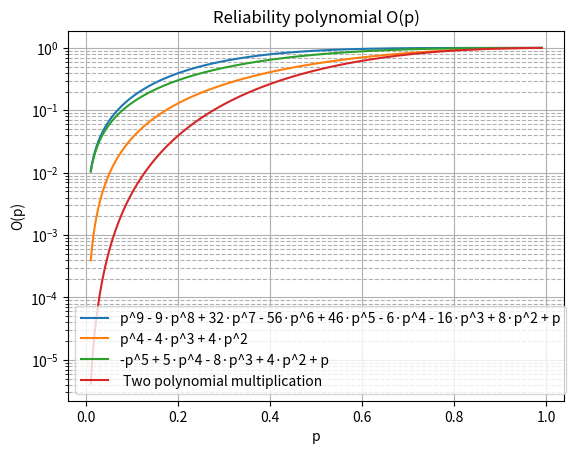
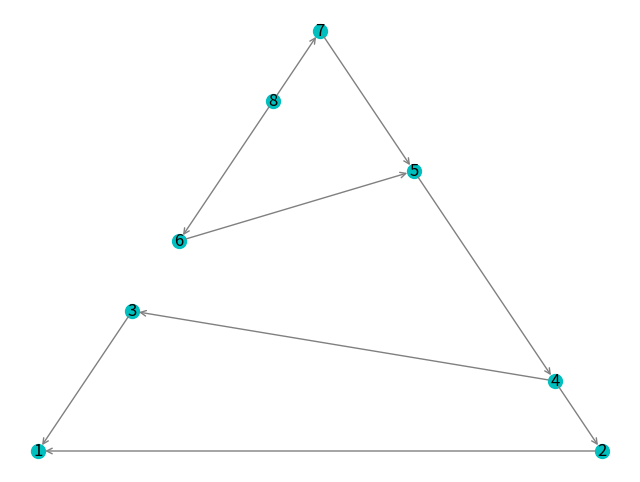
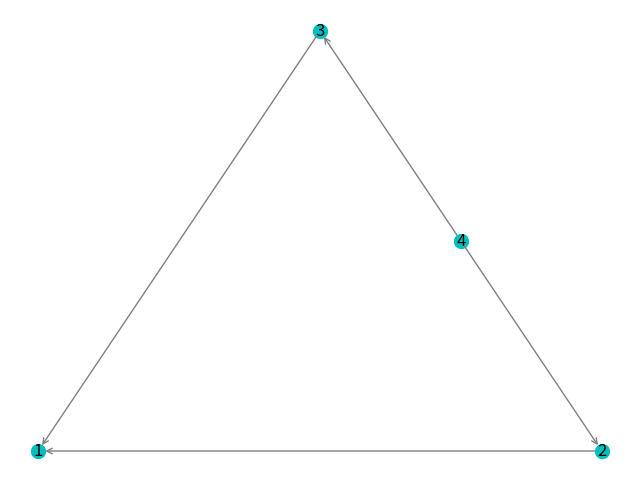
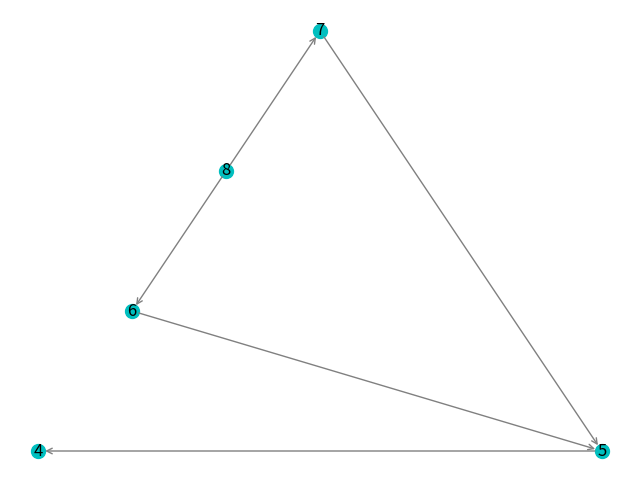

Generate these figures, in order, with matplotlib:
import networkx as nx
from itertools import combinations
from itertools import chain, combinations
from networkx.algorithms.connectivity import build_auxiliary_node_connectivity
from networkx.algorithms.connectivity import minimum_st_edge_cut
from networkx.algorithms.connectivity import minimum_edge_cut
from networkx.algorithms.flow import build_residual_network
from networkx.algorithms.flow import minimum_cut
import matplotlib.pyplot as plt
from collections import Counter
import sympy
import numpy
import matplotlib.pyplot as plt

# GLOBAL VARIABLE, to be run once
legend = []

# Class of function for polynomial evaluation :
class OutagePolynomial(sympy.Function):
  @classmethod
  # defining subclass function with 'eval()' class method
  def eval(cls, p, minimum_cut_size, number_of_edges, coefs):
    m = minimum_cut_size
    n = number_of_edges
    result = []
    UpperB = []
    for element in p:
        # Core of the function : the algebraic expression
        # m=1 # size of any minimum cut-set (see collection M)
        # n=3 # number of edges
        # #values of coefficients A_i, given by the number of cut-sets of size i, with i between m and n included
        # coefs = [1, 3, 1]
        # changement de variable : x = p/(1-p) et p = element
        # x = element/(1.0-element)
        UpperB.append((1-(1-element)**2)**2)
        index = list(range(m, n+1))
        sum=0
        for  i in index:
            # Evaluate sum = A(x) = A(p/(1-p)) :
            A_i = coefs[i-m]
            # sum = sum + A_i * pow(x, i)
            sum = sum + A_i*(pow(element, i))*(pow(1-element, n-i))
        # Evaluate O(p)
        # result = pow((1.0-p), n) * sum

        result.append(sum)
    return result, UpperB
  @classmethod
  # defining subclass function with 'eval()' class method
  def plot(cls, x, y, UpperB, string_expanded_polynomial):
    ### PLOT
    # convert y-axis to Logarithmic scale
    plt.yscale("log")
    # plotting the points
    plt.plot(x, y)
    # plt.plot(x,UpperB)
    # legend
    legend.append(string_expanded_polynomial)
    plt.legend(legend)
    # naming the x axis
    plt.xlabel('p')
    # naming the y axis
    plt.ylabel('O(p)')

    # giving a title to my graph
    plt.title('Reliability polynomial O(p)')

    # Add gridlines to the plot
    plt.grid(visible=True, which='major', linestyle='-')
    plt.grid(visible=True, which='minor', linestyle='--')
    # grid(b=True, which='major', color='b', linestyle='-')

    # Save the file and show the figure
    plt.savefig("plotted_polynomial.png")


def powerset(iterable):
    s = list(iterable)
    return chain.from_iterable(combinations(s, r) for r in range(len(s) + 1))

def find_all_minimum_cuts(graph, source, target, capacity_key):

    # Find all possible sets of edges in the graph
    all_edge_combinations = powerset(graph.edges(keys=True, data=True))
    all_minimum_cuts = []

    for edge_combination in all_edge_combinations:
        # Create a new graph and remove the selected edges
        temp_graph = graph.copy()
        temp_graph.remove_edges_from(edge_combination)

        # Check if the graph is disconnected between the source and target nodes
        if not nx.has_path(temp_graph, source, target):
            all_minimum_cuts.append(edge_combination)

    return all_minimum_cuts





def get_collection(all_min_cuts) :

    K = [] # list of all cut sets
    L = [] # List of all minimal cut sets
    M = [] # List of all minimum cut sets
    for min_cut_set in all_min_cuts:
        K.append(min_cut_set)
        print(min_cut_set)
        list_edge_combination = list(powerset(min_cut_set))
        list_edge_combination.remove(min_cut_set)
        # Verify if edge_combination is a cut-set, i.e. if edge_combination can be found in all_min_cuts :
        flag_is_present = 0
        for edge_combination in list_edge_combination:

            for one_min_cut in all_min_cuts:
                if edge_combination == one_min_cut:
            #     # don't add current min_cut_set value to L because edge_combination already exists as a minimum cut set
                    flag_is_present = 1
                    break
        # If edge_combination is not a cut-set for every member of list_edge_combination, add min_cut_set to L :
        if flag_is_present == 0 :
            L.append(min_cut_set)
    # Create collection of minimum cut-sets M : a minimum cut-set is a cut-set that is of minimum size
    minimum_size = 10000000000000000000000000 #big value, will be replaced when entering below for loop
    for cut_set in L:
        temp_size = len(cut_set)
        if temp_size < minimum_size :
            minimum_size = temp_size
    for cut_set in L:
        if len(cut_set) == minimum_size:
            M.append(cut_set)
    return K, L, M
def display_collection(graph_name, K,L,M) :     
    print("FOR GRAPH : ", graph_name)   
    print("Here is K the collection of all s-t separating cut-sets: a cut-set is a subset of edges whose removal from the network disconnects nodes s and node t  ")
    for cut_set in K:
        # K.append(cut_set)
        print(cut_set)
    print("Here is L the collection of all minimal cut-sets in the graph : a minimal cut-set is a subset of edges whose removal from the network disconnects nodes s and node t and from which no subset can be called a cut-set : ")
    for minimal_cut_set in L:
        # L.append(minimal_cut_set)
        print(minimal_cut_set)
    print("Here is M the collection of all minimum cut-sets in the graph : a minimum cut-set is a subset of edges whose removal from the network disconnects nodes s and node t and from which no subset can be called a cut-set and is of minimum size : ")
    for minimum_cut_set in M:
        # M.append(minimum_cut_set)
        print(minimum_cut_set)

def get_n_m_values(G, M) :
    number_of_edges = G.number_of_edges() # noted n in Kschischang's paper
    minimum_cut_size = len(M[0]) # noted m in Kschischang's paper
    return number_of_edges, minimum_cut_size
def find_coefs(K) :
    # Finding coefficients for A(x) in reliability polynomial : Am = number of cut-sets of size m, Am+1 = number of cut-sets of size m+1 etc...
    # Iterating over collection K
    temp_list_of_cut_set_sizes = []
    for cut_set in K:
        # get size of cut-set and store it if not already stored
        temp_list_of_cut_set_sizes.append(len(cut_set))
    # order list in ascending order
    list_of_cut_set_sizes = sorted(temp_list_of_cut_set_sizes)
    # coefficients for A(x) 
    coefs = list(dict(Counter(list_of_cut_set_sizes)).values())
    return coefs

def get_polynomial_expression(coefs, minimum_cut_size, number_of_edges) :  
    m = minimum_cut_size
    n = number_of_edges
    x, y, z = sympy.symbols('x y z')
    polynomial = 0
    indices = list(range(m, n+1))
    # list_indices = [index for index, _ in enumerate(indices)]
    for i in indices :
        polynomial = polynomial + coefs[i-m]*pow(x,i)*pow((1-x),(n-i))
        # print(i)
    string_expanded_polynomial = ((str(sympy.expand(polynomial)).replace('x', 'p')).replace('**', '^')).replace('*', '·')
    return string_expanded_polynomial
def multiply_two_lists(list1, list2) :
    # Multiplying two lists
    # of same length
    res_list = []
    for i in range(0, len(list1)):
        res_list.append(list1[i] * list2[i])
    return res_list
    
def draw_graph(G, path) :
    ### DRAWING THE GRAPH
    # Draw and save the graph
    plt.figure(figsize=(8, 6))  # Adjust the figure size as per your preference
    pos = nx.planar_layout(G)
    # Draw nodes
    nx.draw_networkx_nodes(G, pos, node_color='c', node_size=100, alpha=1)
    # Draw edges as separate curves
    for u, v, key in G.edges(keys=True):
        connection_style = "arc3,rad=" + str(0.3 * key)
        plt.annotate("",
                    xy=pos[u], xycoords='data',  # Source node
                    xytext=pos[v], textcoords='data',  # Target node
                    arrowprops=dict(arrowstyle="->", color="0.5",
                                    shrinkA=5, shrinkB=5,
                                    patchA=None, patchB=None,
                                    connectionstyle=connection_style),
                    )        
    # Draw node labels
    node_labels = {n: n for n in G.nodes}
    nx.draw_networkx_labels(G, pos, labels=node_labels)
    # Turn off axis
    plt.axis('off')
    # Save the file and show the figure 
    plt.savefig(path)
    # plt.show()
        
### CREATE THE GRAPH G0
G = nx.MultiDiGraph(directed=True)
# Nodes 
G.add_node(1, subset='source')
G.add_node(8, subset='target')
s_node = 1 # source node
t_node = 8 # target node
G.add_node(2, subset='others')
G.add_node(3, subset='others')
G.add_node(4, subset='others')
G.add_node(5, subset='others')
G.add_node(6, subset='others')
G.add_node(7, subset='others')
# Edges 
G.add_edges_from([(1, 2, 0, {'capacity': "e1"}), (1, 3, 0, {'capacity': "e2"}), (2, 4, 0, {'capacity': "e3"}), (3, 4, 0, {'capacity': "e4"})])
G.add_edges_from([(4, 5, 0, {'capacity': "e5"}), (5, 6, 0, {'capacity': "e6"}), (5, 7, 0, {'capacity': "e7"}), (6, 8, 0, {'capacity': "e8"}), (7, 8, 0, {'capacity': "e9"})])

### CREATE THE GRAPH G1
G1 = nx.MultiDiGraph(directed=True)
# Nodes 
G1.add_node(1, subset='source')
G1.add_node(4, subset='target')
s_node1 = 1 # source node
t_node1 = 4 # target node
G1.add_node(2, subset='others')
G1.add_node(3, subset='others')
# Edges 
G1.add_edges_from([(1, 2, 0, {'capacity': "e1"}), (1, 3, 0, {'capacity': "e2"}), (2, 4, 0, {'capacity': "e3"}), (3, 4, 0, {'capacity': "e4"})])
# G1.add_edges_from([(4, 5, 0, {'capacity': "e5"}), (5, 6, 0, {'capacity': "e6"}), (5, 7, 0, {'capacity': "e7"}), (6, 8, 0, {'capacity': "e8"}), (7, 8, 0, {'capacity': "e9"})])

### CREATE THE GRAPH G2
G2 = nx.MultiDiGraph(directed=True)
# Nodes 
G2.add_node(4, subset='source')
G2.add_node(8, subset='target')
s_node2 = 4 # source node
t_node2 = 8 # target node
G2.add_node(5, subset='others')
G2.add_node(6, subset='others')
G2.add_node(7, subset='others')
# Edges 
# G2.add_edges_from([(1, 2, 0, {'capacity': "e1"}), (1, 3, 0, {'capacity': "e2"}), (2, 4, 0, {'capacity': "e3"}), (3, 4, 0, {'capacity': "e4"})])
G2.add_edges_from([(4, 5, 0, {'capacity': "e5"}), (5, 6, 0, {'capacity': "e6"}), (5, 7, 0, {'capacity': "e7"}), (6, 8, 0, {'capacity': "e8"}), (7, 8, 0, {'capacity': "e9"})])

#### GRAPH 0 HANDLING
### CALL TO CUSTOM FLOW COMPUTING FUNCTION
# Find all minimum edge cuts in the graph
all_min_cuts = find_all_minimum_cuts(G, source=s_node, target=t_node, capacity_key='capacity')

### EVALUATING K, L, AND M (collection of cut-sets, minimal cut-sets and minimum cut-sets)
K, L, M = get_collection(all_min_cuts)
display_collection("G", K,L,M)
number_of_edges, minimum_cut_size = get_n_m_values(G, M)
coefs = find_coefs(K)
string_expanded_polynomial = get_polynomial_expression(coefs, minimum_cut_size, number_of_edges)
p = numpy.linspace(0.01, 0.99, num=1000)
O_p, UpperB = OutagePolynomial.eval(p, minimum_cut_size, number_of_edges, coefs)
OutagePolynomial.plot(p, O_p, UpperB, string_expanded_polynomial)

#### GRAPH 1 HANDLING
# Find all minimum edge cuts in the graph
all_min_cuts1 = find_all_minimum_cuts(G1, source=s_node1, target=t_node1, capacity_key='capacity')

### EVALUATING K, L, AND M (collection of cut-sets, minimal cut-sets and minimum cut-sets)
K1, L1, M1 = get_collection(all_min_cuts1)
display_collection("G1", K1, L1, M1)
number_of_edges1, minimum_cut_size1 = get_n_m_values(G1, M1)
coefs1 = find_coefs(K1)
string_expanded_polynomial1 = get_polynomial_expression(coefs1, minimum_cut_size1, number_of_edges1)
p1 = numpy.linspace(0.01, 0.99, num=1000)
O_p1, UpperB1 = OutagePolynomial.eval(p1, minimum_cut_size1, number_of_edges1, coefs1)
OutagePolynomial.plot(p1, O_p1, UpperB1, string_expanded_polynomial1)


#### GRAPH 2 HANDLING
# Find all minimum edge cuts in the graph
all_min_cuts2 = find_all_minimum_cuts(G2, source=s_node2, target=t_node2, capacity_key='capacity')

### EVALUATING K, L, AND M (collection of cut-sets, minimal cut-sets and minimum cut-sets)
K2, L2, M2 = get_collection(all_min_cuts2)
display_collection("G2", K2, L2, M2)
number_of_edges2, minimum_cut_size2 = get_n_m_values(G2, M2)
coefs2 = find_coefs(K2)
string_expanded_polynomial2 = get_polynomial_expression(coefs2, minimum_cut_size2, number_of_edges2)
p2 = numpy.linspace(0.01, 0.99, num=1000)
O_p2, UpperB2 = OutagePolynomial.eval(p2, minimum_cut_size2, number_of_edges2, coefs2)
OutagePolynomial.plot(p2, O_p2, UpperB2, string_expanded_polynomial2)

O_p12 = multiply_two_lists(O_p1, O_p2)
UpperB12 = [] # Upper bound for this case is nothing for now, to be changed later on
OutagePolynomial.plot(p2, O_p12, UpperB2, " Two polynomial multiplication")

##################################################


######################################################### DRAWING THE GRAPH ################################################

draw_graph(G, "path.png")
draw_graph(G1, "path1.png")
draw_graph(G2, "path2.png")





# # draw and save graph
# subax1 = plt.subplot(121)
# # pos = nx.spring_layout(G, scale=2)
# # edge_labels = nx.get_edge_attributes(G,'capacity')
# nx.draw(G, with_labels=True, font_weight='bold')
# nx.draw_networkx_edge_labels(G, pos=nx.spring_layout(G))
# # subax2 = plt.subplot(122)
# # nx.draw_shell(G, nlist=[range(5, 10), range(5)], with_labels=True, font_weight='bold')
# plt.savefig("path.png")
# # plt.show() 
